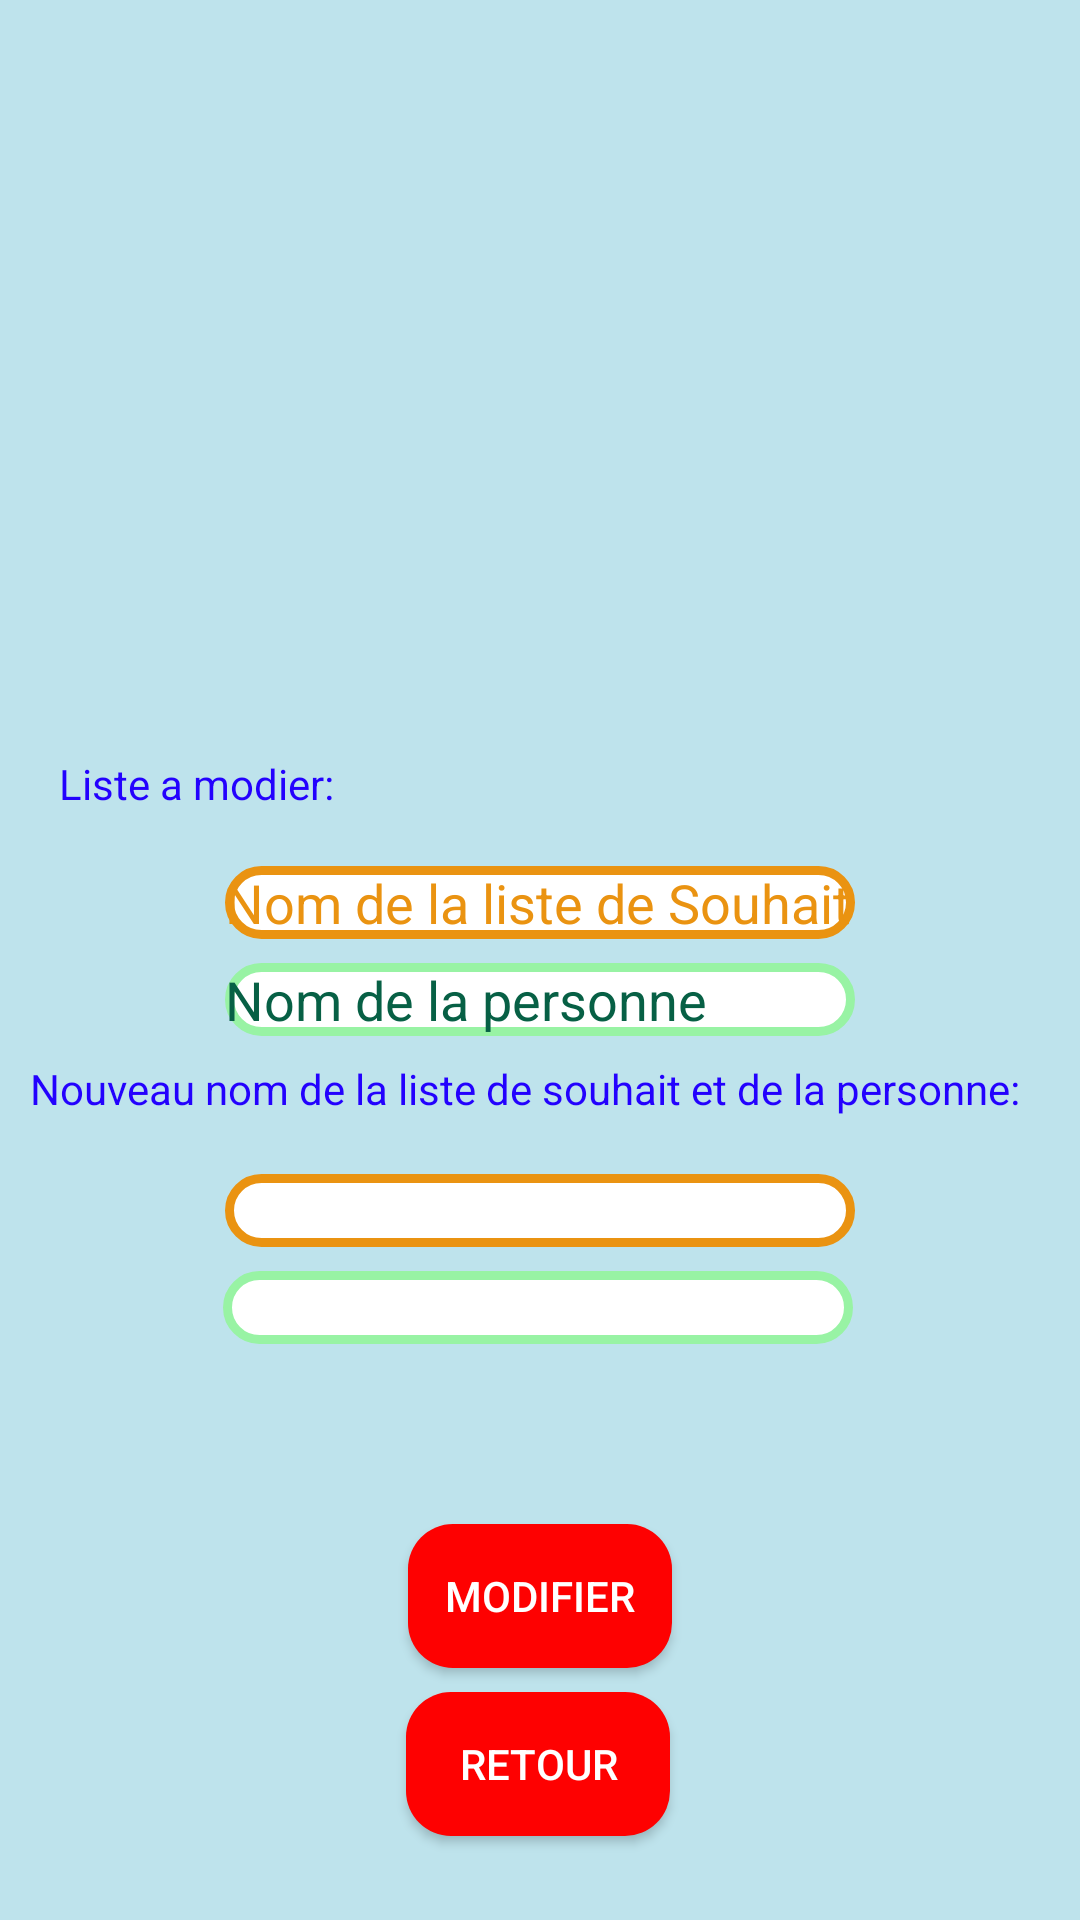

Android layout source for this screen:
<!-- AndroidManifest.xml: application theme AppTheme -->
<!-- res/layout/activity_mod_liste_de_souhait.xml -->
<?xml version="1.0" encoding="utf-8"?>
<android.support.constraint.ConstraintLayout xmlns:android="http://schemas.android.com/apk/res/android"
    xmlns:app="http://schemas.android.com/apk/res-auto"
    xmlns:tools="http://schemas.android.com/tools"
    android:layout_width="match_parent"
    android:layout_height="match_parent"
    android:background="@color/bleu_clair"
    tools:context=".activity.mod_liste_de_souhait">

    <Button
        android:id="@+id/modifier"
        android:layout_width="wrap_content"
        android:layout_height="wrap_content"
        android:layout_marginStart="8dp"
        android:layout_marginLeft="8dp"
        android:layout_marginEnd="8dp"
        android:layout_marginRight="8dp"
        android:layout_marginBottom="8dp"
        android:text="Modifier"
        android:background="@drawable/boutton_rouge"
        android:textColor="#FFFFFF"
        app:layout_constraintBottom_toTopOf="@+id/retour"
        app:layout_constraintEnd_toEndOf="parent"
        app:layout_constraintStart_toStartOf="parent" />

    <Button
        android:id="@+id/retour"
        android:layout_width="wrap_content"
        android:layout_height="wrap_content"
        android:layout_marginStart="8dp"
        android:layout_marginLeft="8dp"
        android:layout_marginEnd="8dp"
        android:layout_marginRight="8dp"
        android:layout_marginBottom="28dp"
        android:text="Retour"
        android:background="@drawable/boutton_rouge"
        android:textColor="#FFFFFF"
        app:layout_constraintBottom_toBottomOf="parent"
        app:layout_constraintEnd_toEndOf="parent"
        app:layout_constraintHorizontal_bias="0.498"
        app:layout_constraintStart_toStartOf="parent" />

    <TextView
        android:id="@+id/textView10"
        android:layout_width="320dp"
        android:layout_height="29dp"
        android:layout_marginStart="8dp"
        android:layout_marginLeft="8dp"
        android:layout_marginTop="204dp"
        android:layout_marginEnd="8dp"
        android:layout_marginRight="8dp"
        android:layout_marginBottom="8dp"
        android:text="Liste a modier:"
        android:textColor="@color/bleu_fonce"
        app:layout_constraintBottom_toTopOf="@+id/souhait12"
        app:layout_constraintEnd_toEndOf="parent"
        app:layout_constraintHorizontal_bias="0.491"
        app:layout_constraintStart_toStartOf="parent"
        app:layout_constraintTop_toTopOf="parent"
        app:layout_constraintVertical_bias="1.0" />

    <TextView
        android:id="@+id/textView11"
        android:layout_width="340dp"
        android:layout_height="30dp"
        android:layout_marginStart="8dp"
        android:layout_marginLeft="8dp"
        android:layout_marginEnd="8dp"
        android:layout_marginRight="8dp"
        android:layout_marginBottom="8dp"
        android:textColor="@color/bleu_fonce"
        android:text="Nouveau nom de la liste de souhait et de la personne:"
        app:layout_constraintBottom_toTopOf="@+id/nouveau_souhait"
        app:layout_constraintEnd_toEndOf="parent"
        app:layout_constraintStart_toStartOf="parent" />

    <EditText
        android:id="@+id/souhait12"
        android:layout_width="wrap_content"
        android:layout_height="wrap_content"
        android:layout_marginStart="8dp"
        android:layout_marginLeft="8dp"
        android:layout_marginEnd="8dp"
        android:layout_marginRight="8dp"
        android:layout_marginBottom="8dp"
        android:ems="10"
        android:inputType="textPersonName"
        android:background="@drawable/edit_orange"
        android:textColor="@color/orange_fonce"
        android:text="Nom de la liste de Souhait"
        app:layout_constraintBottom_toTopOf="@+id/personne13"
        app:layout_constraintEnd_toEndOf="parent"
        app:layout_constraintStart_toStartOf="parent" />

    <EditText
        android:id="@+id/personne13"
        android:layout_width="wrap_content"
        android:layout_height="wrap_content"
        android:layout_marginStart="8dp"
        android:layout_marginLeft="8dp"
        android:layout_marginEnd="8dp"
        android:layout_marginRight="8dp"
        android:layout_marginBottom="8dp"
        android:ems="10"
        android:inputType="textPersonName"
        android:text="Nom de la personne"
        android:background="@drawable/edit_vert"
        android:textColor="@color/vert_fonce"
        app:layout_constraintBottom_toTopOf="@+id/textView11"
        app:layout_constraintEnd_toEndOf="parent"
        app:layout_constraintStart_toStartOf="parent" />

    <EditText
        android:id="@+id/nouveau_souhait"
        android:layout_width="wrap_content"
        android:layout_height="wrap_content"
        android:layout_marginStart="8dp"
        android:layout_marginLeft="8dp"
        android:layout_marginEnd="8dp"
        android:layout_marginRight="8dp"
        android:layout_marginBottom="8dp"
        android:background="@drawable/edit_orange"
        android:textColor="@color/orange_fonce"
        android:ems="10"
        android:inputType="textPersonName"
        app:layout_constraintBottom_toTopOf="@+id/nouvelle_personne"
        app:layout_constraintEnd_toEndOf="parent"
        app:layout_constraintStart_toStartOf="parent" />

    <EditText
        android:id="@+id/nouvelle_personne"
        android:layout_width="wrap_content"
        android:layout_height="wrap_content"
        android:layout_marginStart="8dp"
        android:layout_marginLeft="8dp"
        android:layout_marginEnd="8dp"
        android:layout_marginRight="8dp"
        android:layout_marginBottom="60dp"
        android:ems="10"
        android:inputType="textPersonName"
        android:background="@drawable/edit_vert"
        android:textColor="@color/vert_fonce"
        app:layout_constraintBottom_toTopOf="@+id/modifier"
        app:layout_constraintEnd_toEndOf="parent"
        app:layout_constraintHorizontal_bias="0.496"
        app:layout_constraintStart_toStartOf="parent" />
</android.support.constraint.ConstraintLayout>
<!-- resources referenced by this layout -->
<resources>
  <color name="bleu_clair">#BEE3EC</color>
  <color name="bleu_fonce">#2301FE</color>
  <color name="orange_fonce">#EA9311</color>
  <color name="vert_fonce">#076045</color>
  <!-- drawable boutton_rouge (drawable) -->
  <?xml version="1.0" encoding="utf-8"?>
  <shape xmlns:android="http://schemas.android.com/apk/res/android">
      <corners
          android:radius="15dp"
          />
      <solid
          android:color="@color/rouge"
          />
      <padding
          android:left="0dp"
          android:top="5dp"
          android:right="0dp"
          android:bottom="5dp"
          />
  </shape>
  <!-- drawable edit_orange (drawable) -->
  <?xml version="1.0" encoding="utf-8"?>
  <shape xmlns:android="http://schemas.android.com/apk/res/android">
      <corners
          android:radius="20dp"
          />
      <solid
          android:color="#FFFFFF"
          />
      <padding
          android:left="0dp"
          android:top="0dp"
          android:right="0dp"
          android:bottom="0dp"
          />
      <stroke
          android:width="3dp"
          android:color="@color/orange_fonce"
          />
  </shape>
  <!-- drawable edit_vert (drawable) -->
  <?xml version="1.0" encoding="utf-8"?>
  <shape xmlns:android="http://schemas.android.com/apk/res/android">
      <corners
          android:radius="20dp"
          />
      <solid
          android:color="#FFFFFF"
          />
      <padding
          android:left="0dp"
          android:top="0dp"
          android:right="0dp"
          android:bottom="0dp"
          />
      <stroke
          android:width="3dp"
          android:color="@color/vert_clair"
          />
  </shape>
  <style name="AppTheme" parent="Theme.AppCompat.Light.DarkActionBar">
          
  
      </style>
  <color name="rouge">#FE0101</color>
  <color name="vert_clair">#98F3A4</color>
</resources>
